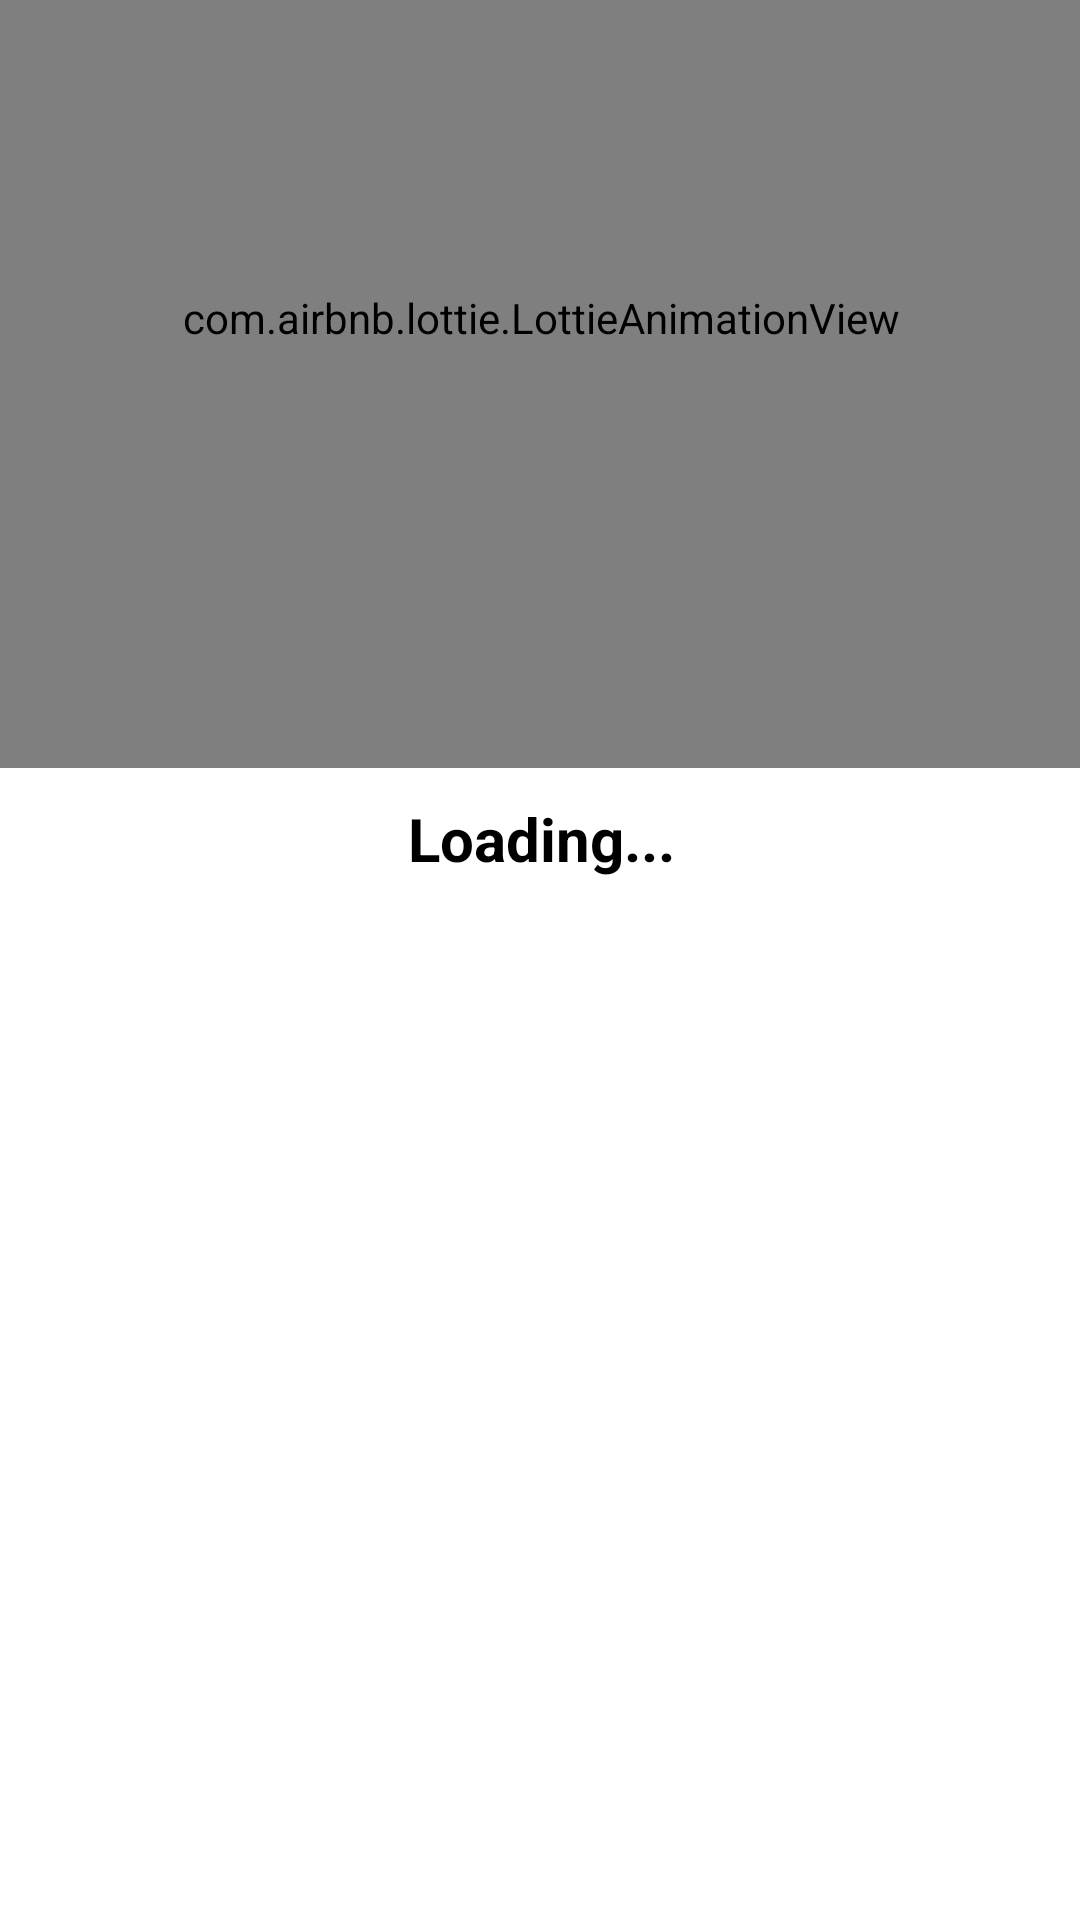

Produce the Android XML layout that renders to this screen, including the resource entries it uses.
<!-- AndroidManifest.xml: activity theme Theme.Assignmnet21 -->
<!-- res/layout/activity_splash.xml -->
<?xml version="1.0" encoding="utf-8"?>
<androidx.constraintlayout.widget.ConstraintLayout xmlns:android="http://schemas.android.com/apk/res/android"
    xmlns:app="http://schemas.android.com/apk/res-auto"
    xmlns:tools="http://schemas.android.com/tools"
    android:layout_width="match_parent"
    android:layout_height="match_parent"
    tools:context=".SplashActivity">


    <LinearLayout
        android:layout_width="409dp"
        android:layout_height="729dp"
        android:layout_marginStart="1dp"
        android:layout_marginTop="1dp"
        android:layout_marginEnd="1dp"
        android:layout_marginBottom="1dp"
        android:orientation="vertical"
        app:layout_constraintBottom_toBottomOf="parent"
        app:layout_constraintEnd_toEndOf="parent"
        app:layout_constraintStart_toStartOf="parent"
        app:layout_constraintTop_toTopOf="parent">

        <com.airbnb.lottie.LottieAnimationView
            android:layout_width="match_parent"
            android:layout_height="300dp"
            app:lottie_autoPlay="true"
            android:background="@color/white"
            app:lottie_cacheComposition="true"
            app:lottie_loop="true"
            app:lottie_rawRes="@raw/a"
            app:lottie_speed="1"
            />
        <TextView
            android:layout_width="match_parent"
            android:layout_height="wrap_content"
            android:text="Loading..."
            android:textColor="@color/black"
            android:textSize="20dp"
            android:textStyle="bold"
            android:textAlignment="center"
            android:layout_marginTop="10dp"


            >

        </TextView>





    </LinearLayout>
</androidx.constraintlayout.widget.ConstraintLayout>
<!-- resources referenced by this layout -->
<resources>
  <color name="black">#FF000000</color>
  <color name="white">#FFFFFFFF</color>
  <style name="Theme.Assignmnet21" parent="Theme.MaterialComponents.Light.NoActionBar">
          
          <item name="colorPrimary">@color/Indigo</item>
          <item name="colorPrimaryVariant">@color/purple_700</item>
          <item name="colorOnPrimary">@color/white</item>
          
          <item name="colorSecondary">@color/teal_200</item>
          <item name="colorSecondaryVariant">@color/teal_700</item>
          <item name="colorOnSecondary">@color/black</item>
          
          <item name="android:statusBarColor">?attr/colorPrimaryVariant</item>
          
      </style>
  <color name="Indigo">#000040</color>
  <color name="purple_700">#FF3700B3</color>
  <color name="teal_200">#FF03DAC5</color>
  <color name="teal_700">#FF018786</color>
</resources>
